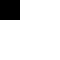
t = 0.00 s
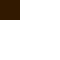
t = 0.50 s
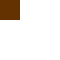
t = 1.00 s
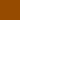
t = 1.50 s
t = 2.00 s: frame unchanged from t = 0.00 s, image omitted

The animated SVG that drew these frames (rendered in a browser with its animation timeline set to each time). Animation: 1 SMIL element (animate=1); one cycle of 2.00 s.

<svg xmlns="http://www.w3.org/2000/svg" xmlns:xlink="http://www.w3.org/1999/xlink" width="60" height="60"><rect width="20" height="20" fill="black"><animate attributeName="fill" from="black" to="rgb(200,100,0)" dur="2s"/></rect></svg>
